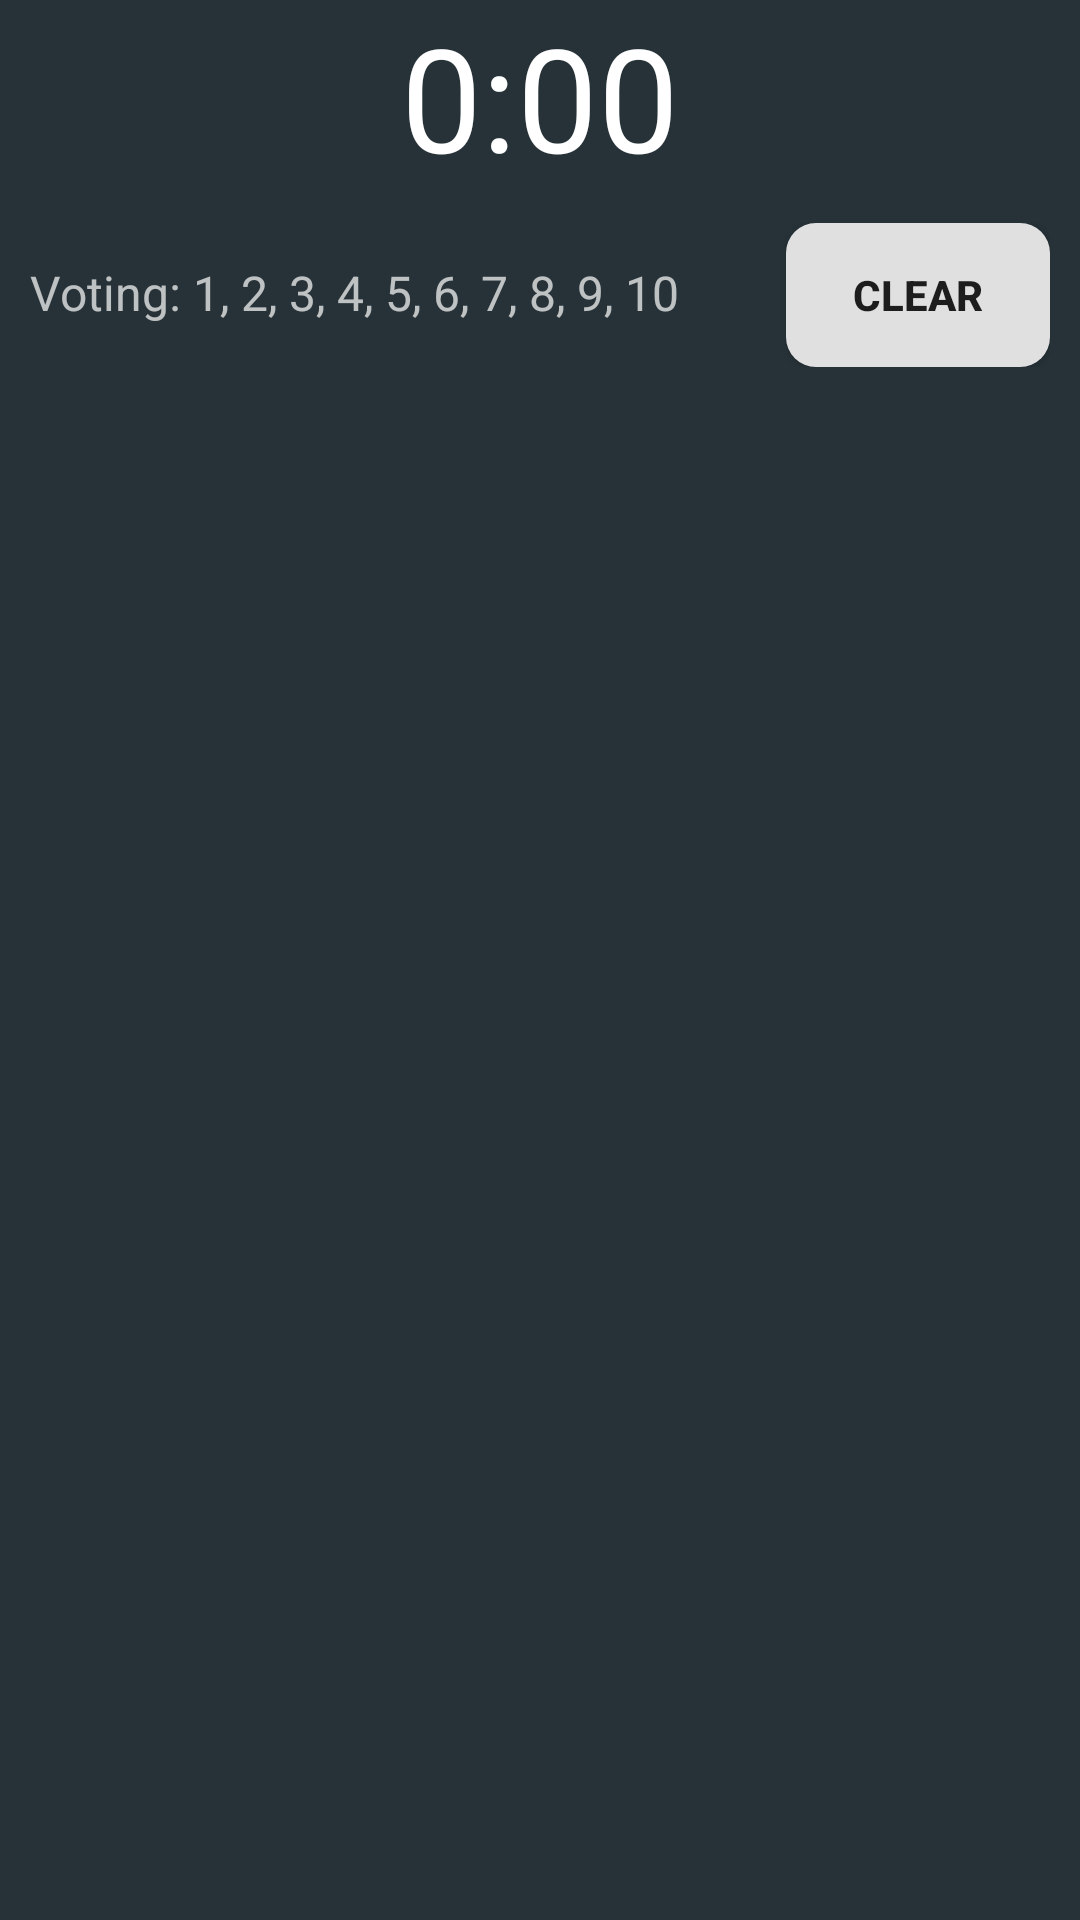

Reconstruct the res/layout file that produces this screen, plus the resources it refers to.
<!-- AndroidManifest.xml: application theme AppTheme -->
<!-- res/layout/fragment_fun_game.xml -->
<?xml version="1.0" encoding="utf-8"?>
<LinearLayout xmlns:android="http://schemas.android.com/apk/res/android"
    xmlns:tools="http://schemas.android.com/tools"
    android:layout_width="match_parent"
    android:layout_height="match_parent"
    android:background="@color/colorPrimaryDark"
    android:orientation="vertical"
    tools:context=".Fragments.FunGameFragment">


    <TextView
        android:id="@+id/tv_clock"
        android:layout_width="wrap_content"
        android:layout_height="wrap_content"
        android:layout_gravity="center_horizontal"
        android:layout_weight="0"
        android:gravity="center"
        android:text="0:00"
        android:textColor="@android:color/white"
        android:textSize="48sp" />

    <LinearLayout
        android:id="@+id/layout_voting"
        android:layout_width="match_parent"
        android:layout_height="wrap_content"
        android:orientation="horizontal"
        android:layout_margin="10dp"
        android:layout_weight="0">

        <TextView
            android:id="@+id/tv_voting"
            android:layout_width="wrap_content"
            android:layout_height="wrap_content"
            android:layout_weight="1"
            android:theme="@style/ThemeOverlay.AppCompat.Dark"
            android:text="Voting: 1, 2, 3, 4, 5, 6, 7, 8, 9, 10"
            android:textStyle="normal"
            android:textSize="16sp"
            tools:ignore="NestedWeights" />


        <Button
            android:id="@+id/btn_clear"
            android:layout_width="wrap_content"
            android:layout_height="wrap_content"
            android:layout_weight="0"
            android:text="@string/clear"
            android:textStyle="bold"
            android:background="@drawable/shape_host_gray"/>
    </LinearLayout>

    <androidx.recyclerview.widget.RecyclerView
        android:id="@+id/recycler_view_game"
        android:layout_width="match_parent"
        android:layout_height="wrap_content"
        android:layout_weight="4" />


</LinearLayout>
<!-- resources referenced by this layout -->
<resources>
  <color name="colorPrimaryDark">#263238</color>
  <!-- drawable shape_host_gray (drawable) -->
  <?xml version="1.0" encoding="utf-8"?>
  <inset xmlns:android="http://schemas.android.com/apk/res/android">
      <ripple android:color="?attr/colorControlHighlight">
          <item>
              <shape android:shape="rectangle"
                  android:tint="#E0E0E0">
                  <corners android:radius="10dp"/>
                  <solid android:color="#BDBDBD"/>
              </shape>
          </item>
      </ripple>
  </inset>
  <string name="clear">Clear</string>
  <style name="AppTheme" parent="Theme.AppCompat.Light.NoActionBar">
          
          <item name="colorPrimary">@color/colorPrimary</item>
          <item name="colorPrimaryDark">@color/colorPrimaryDark</item>
          <item name="colorAccent">@color/colorAccent</item>
      </style>
  <color name="colorPrimary">#37474F</color>
  <color name="colorAccent">#283593</color>
</resources>
